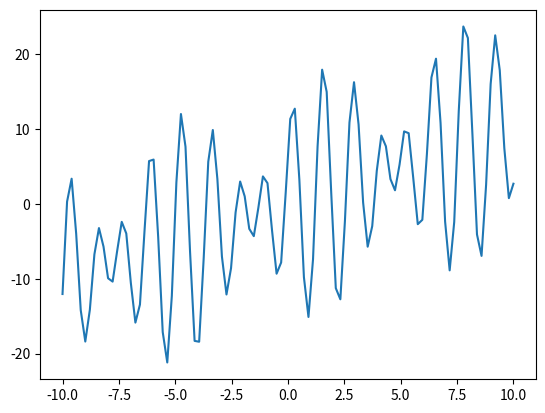

This figure's Python source:
import numpy as np
import matplotlib.pyplot as plt
x=np.linspace(-10,10,100)

y=x + 10*np.sin(5*x) + 7*np.cos(4*x)

plt.plot(x,y)
plt.show()